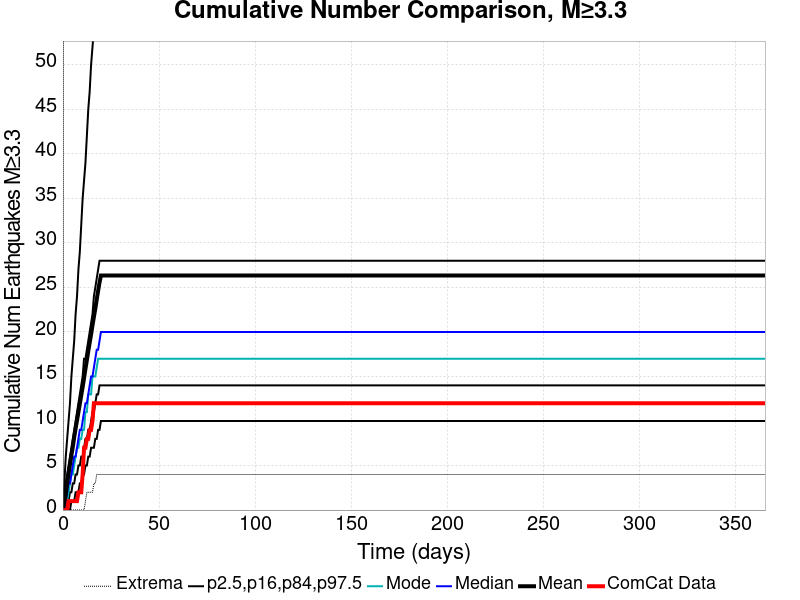

Source data for this figure (header and first rows):
Time (days), ComCat Data, Simulation Mean, Simulation Median, Simulation Mode, Simulation Minimum, Simulation Maximum, 2.5 %-ile, 16 %-ile, 84 %-ile, 97.5 %-ile
0.0, 0.0, 0.0, 0.0, 0.0, 0.0, 0.0, 0.0, 0.0, 0.0, 0.0
0.732, 0.0, 0.8605, 0.0, 0.0, 0.0, 197.0, 0.0, 0.0, 2.0, 3.0
1.464, 0.0, 1.732, 1.0, 1.0, 0.0, 230.0, 0.0, 0.0, 3.0, 6.0
2.196, 0.0, 3.018, 2.0, 1.0, 0.0, 2394, 0.0, 1.0, 4.0, 8.0
2.928, 1.0, 4.092, 3.0, 2.0, 0.0, 2813, 0.0, 1.0, 5.0, 10.0
3.66, 1.0, 5.102, 3.0, 3.0, 0.0, 3051, 0.0, 2.0, 6.0, 12.0
4.392, 1.0, 6.117, 4.0, 4.0, 0.0, 3208, 1.0, 2.0, 7.0, 15.0
5.124, 1.0, 7.062, 5.0, 4.0, 0.0, 3351, 1.0, 3.0, 8.0, 17.0
5.856, 1.0, 8.17, 6.0, 5.0, 0.0, 3473, 1.0, 3.0, 9.0, 19.0
6.588, 1.0, 9.136, 6.0, 6.0, 0.0, 3586, 2.0, 4.0, 10.0, 22.0
7.32, 1.0, 10.05, 7.0, 7.0, 0.0, 3663, 2.0, 4.0, 11.0, 24.0
8.052, 2.0, 10.99, 8.0, 7.0, 0.0, 3751, 2.0, 5.0, 12.0, 27.0
8.784, 2.0, 11.92, 9.0, 8.0, 0.0, 3806, 3.0, 5.0, 13.0, 29.0
9.516, 2.0, 12.88, 9.0, 8.0, 0.0, 3852, 3.0, 6.0, 14.0, 32.0
10.25, 4.0, 13.8, 10.0, 9.0, 0.0, 3908, 4.0, 6.0, 15.0, 35.0
10.98, 7.0, 14.81, 11.0, 9.0, 0.0, 3965, 4.0, 7.0, 17.0, 37.0
11.71, 7.0, 15.85, 12.0, 11.0, 1.0, 4011, 5.0, 8.0, 17.0, 39.0
12.44, 8.0, 16.81, 12.0, 11.0, 2.0, 4040, 5.0, 8.0, 18.0, 42.0
13.18, 8.0, 17.83, 13.0, 13.0, 2.0, 4070, 6.0, 9.0, 19.0, 45.0
13.91, 9.0, 18.79, 14.0, 13.0, 2.0, 4096, 6.0, 9.0, 20.0, 47.0
14.64, 9.0, 19.71, 15.0, 13.0, 2.0, 4138, 7.0, 10.0, 21.0, 50.0
15.37, 10.0, 20.74, 15.0, 15.0, 2.0, 4169, 7.0, 11.0, 22.0, 52.0
16.1, 12.0, 21.69, 16.0, 15.0, 3.0, 4202, 7.0, 11.0, 24.0, 54.0
16.84, 12.0, 22.61, 17.0, 15.0, 3.0, 4236, 8.0, 12.0, 25.0, 56.0
17.57, 12.0, 23.63, 18.0, 16.0, 4.0, 4249, 8.0, 13.0, 26.0, 60.0
18.3, 12.0, 24.62, 18.0, 17.0, 4.0, 4276, 9.0, 13.0, 27.0, 62.0
19.03, 12.0, 25.54, 19.0, 17.0, 4.0, 4289, 9.0, 14.0, 28.0, 64.0
19.76, 12.0, 26.34, 20.0, 17.0, 4.0, 4305, 10.0, 14.0, 28.0, 66.0
20.49, 12.0, 26.34, 20.0, 17.0, 4.0, 4305, 10.0, 14.0, 28.0, 66.0
21.23, 12.0, 26.34, 20.0, 17.0, 4.0, 4305, 10.0, 14.0, 28.0, 66.0
21.96, 12.0, 26.34, 20.0, 17.0, 4.0, 4305, 10.0, 14.0, 28.0, 66.0
22.69, 12.0, 26.34, 20.0, 17.0, 4.0, 4305, 10.0, 14.0, 28.0, 66.0
23.42, 12.0, 26.34, 20.0, 17.0, 4.0, 4305, 10.0, 14.0, 28.0, 66.0
24.15, 12.0, 26.34, 20.0, 17.0, 4.0, 4305, 10.0, 14.0, 28.0, 66.0
24.89, 12.0, 26.34, 20.0, 17.0, 4.0, 4305, 10.0, 14.0, 28.0, 66.0
25.62, 12.0, 26.34, 20.0, 17.0, 4.0, 4305, 10.0, 14.0, 28.0, 66.0
26.35, 12.0, 26.34, 20.0, 17.0, 4.0, 4305, 10.0, 14.0, 28.0, 66.0
27.08, 12.0, 26.34, 20.0, 17.0, 4.0, 4305, 10.0, 14.0, 28.0, 66.0
27.81, 12.0, 26.34, 20.0, 17.0, 4.0, 4305, 10.0, 14.0, 28.0, 66.0
28.55, 12.0, 26.34, 20.0, 17.0, 4.0, 4305, 10.0, 14.0, 28.0, 66.0
29.28, 12.0, 26.34, 20.0, 17.0, 4.0, 4305, 10.0, 14.0, 28.0, 66.0
30.01, 12.0, 26.34, 20.0, 17.0, 4.0, 4305, 10.0, 14.0, 28.0, 66.0
30.74, 12.0, 26.34, 20.0, 17.0, 4.0, 4305, 10.0, 14.0, 28.0, 66.0
31.47, 12.0, 26.34, 20.0, 17.0, 4.0, 4305, 10.0, 14.0, 28.0, 66.0
32.21, 12.0, 26.34, 20.0, 17.0, 4.0, 4305, 10.0, 14.0, 28.0, 66.0
32.94, 12.0, 26.34, 20.0, 17.0, 4.0, 4305, 10.0, 14.0, 28.0, 66.0
33.67, 12.0, 26.34, 20.0, 17.0, 4.0, 4305, 10.0, 14.0, 28.0, 66.0
34.4, 12.0, 26.34, 20.0, 17.0, 4.0, 4305, 10.0, 14.0, 28.0, 66.0
35.13, 12.0, 26.34, 20.0, 17.0, 4.0, 4305, 10.0, 14.0, 28.0, 66.0
35.87, 12.0, 26.34, 20.0, 17.0, 4.0, 4305, 10.0, 14.0, 28.0, 66.0
36.6, 12.0, 26.34, 20.0, 17.0, 4.0, 4305, 10.0, 14.0, 28.0, 66.0
37.33, 12.0, 26.34, 20.0, 17.0, 4.0, 4305, 10.0, 14.0, 28.0, 66.0
38.06, 12.0, 26.34, 20.0, 17.0, 4.0, 4305, 10.0, 14.0, 28.0, 66.0
38.79, 12.0, 26.34, 20.0, 17.0, 4.0, 4305, 10.0, 14.0, 28.0, 66.0
39.53, 12.0, 26.34, 20.0, 17.0, 4.0, 4305, 10.0, 14.0, 28.0, 66.0
40.26, 12.0, 26.34, 20.0, 17.0, 4.0, 4305, 10.0, 14.0, 28.0, 66.0
40.99, 12.0, 26.34, 20.0, 17.0, 4.0, 4305, 10.0, 14.0, 28.0, 66.0
41.72, 12.0, 26.34, 20.0, 17.0, 4.0, 4305, 10.0, 14.0, 28.0, 66.0
42.45, 12.0, 26.34, 20.0, 17.0, 4.0, 4305, 10.0, 14.0, 28.0, 66.0
43.19, 12.0, 26.34, 20.0, 17.0, 4.0, 4305, 10.0, 14.0, 28.0, 66.0
... 440 more rows
